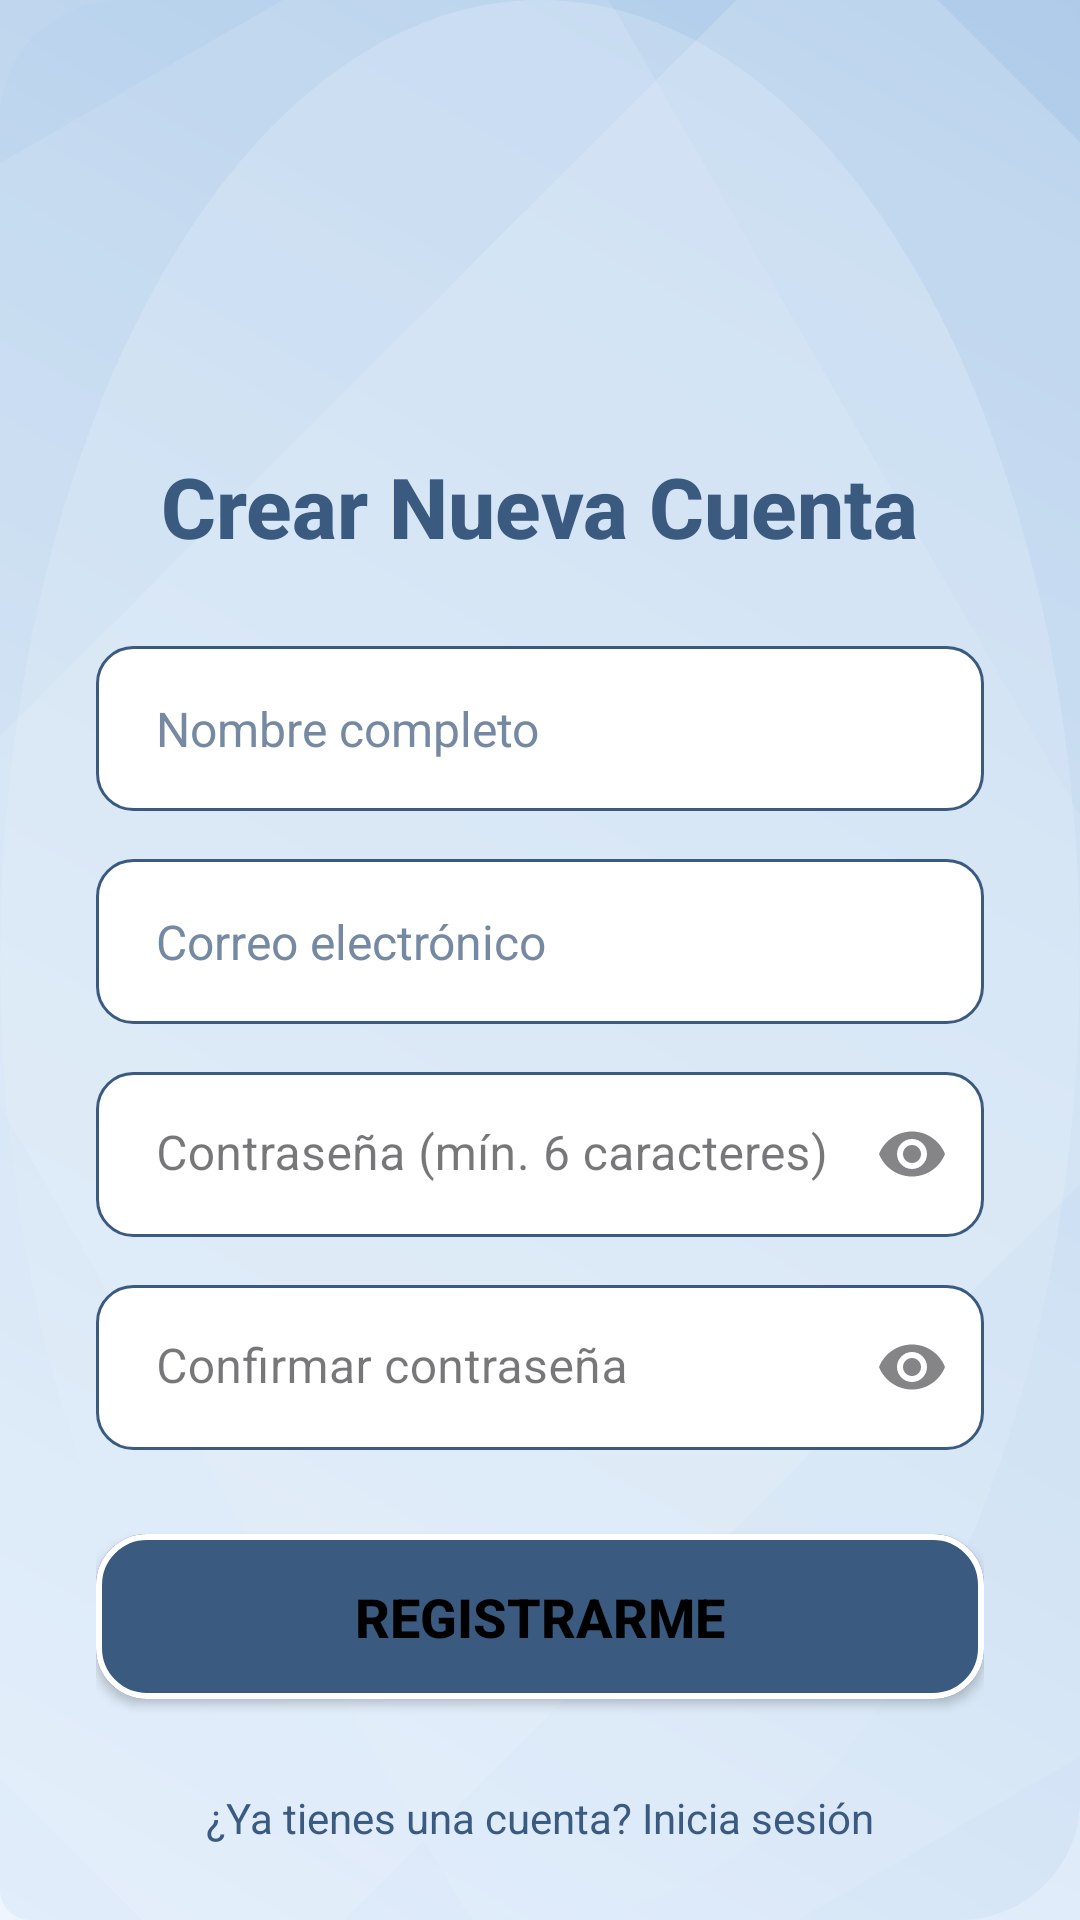

Reconstruct the res/layout file that produces this screen, plus the resources it refers to.
<!-- AndroidManifest.xml: application theme Theme.Diabetes_App -->
<!-- res/layout/activity_register.xml -->
<?xml version="1.0" encoding="utf-8"?>
<ScrollView xmlns:android="http://schemas.android.com/apk/res/android"
    xmlns:app="http://schemas.android.com/apk/res-auto"
    xmlns:tools="http://schemas.android.com/tools"
    android:layout_width="match_parent"
    android:layout_height="match_parent"
    android:background="@drawable/bg_login"
    android:fillViewport="true"
    android:scrollbars="none">

    <LinearLayout
        android:layout_width="match_parent"
        android:layout_height="wrap_content"
        android:orientation="vertical"
        android:paddingLeft="32dp"
        android:paddingRight="32dp"
        android:paddingTop="30dp"
        android:paddingBottom="30dp"
        android:gravity="center_horizontal">

        <ImageView
            android:id="@+id/imageLogoRegister"
            android:layout_width="90dp"
            android:layout_height="90dp"
            android:layout_marginTop="10dp"
            android:layout_marginBottom="20dp"
            android:src="@drawable/ic_logo"
            android:contentDescription="Logo" />

        <TextView
            android:id="@+id/textRegisterTitle"
            android:layout_width="wrap_content"
            android:layout_height="wrap_content"
            android:text="Crear Nueva Cuenta"
            android:textSize="28sp"
            android:textStyle="bold"
            android:fontFamily="sans-serif-medium"
            android:textColor="#3A5A80"
            android:layout_marginBottom="28dp" />

        <EditText
            android:id="@+id/editTextNameRegister"
            android:layout_width="match_parent"
            android:layout_height="55dp"
            android:hint="Nombre completo"
            android:background="@drawable/edittext_background"
            android:inputType="textPersonName|textCapWords"
            android:paddingStart="20dp"
            android:paddingEnd="20dp"
            android:textSize="16sp"
            android:textColorHint="#758AA2"
            android:textColor="#3A5A80"
            android:layout_marginBottom="16dp" />

        <EditText
            android:id="@+id/editTextEmailRegister"
            android:layout_width="match_parent"
            android:layout_height="55dp"
            android:hint="Correo electrónico"
            android:background="@drawable/edittext_background"
            android:inputType="textEmailAddress"
            android:paddingStart="20dp"
            android:paddingEnd="20dp"
            android:textSize="16sp"
            android:textColorHint="#758AA2"
            android:textColor="#3A5A80"
            android:layout_marginBottom="16dp" />

        <com.google.android.material.textfield.TextInputLayout
            android:id="@+id/textInputLayoutPassword"
            style="@style/Widget.MaterialComponents.TextInputLayout.FilledBox.Dense"
            android:layout_width="match_parent"
            android:layout_height="wrap_content"
            android:layout_marginBottom="16dp"
            app:boxBackgroundColor="@android:color/transparent"
            app:boxStrokeWidth="0dp"
            app:hintTextColor="#3A5A80"
            app:endIconMode="password_toggle">

            <com.google.android.material.textfield.TextInputEditText
                android:id="@+id/editTextPasswordRegister"
                android:layout_width="match_parent"
                android:layout_height="55dp"
                android:hint="Contraseña (mín. 6 caracteres)"
                android:inputType="textPassword"
                android:background="@drawable/edittext_background"
                android:paddingStart="20dp"
                android:paddingEnd="20dp"
                android:textSize="16sp"
                android:textColorHint="#758AA2"
                android:textColor="#3A5A80" />
        </com.google.android.material.textfield.TextInputLayout>

        <com.google.android.material.textfield.TextInputLayout
            android:id="@+id/textInputLayoutConfirmPassword"
            style="@style/Widget.MaterialComponents.TextInputLayout.FilledBox.Dense"
            android:layout_width="match_parent"
            android:layout_height="wrap_content"
            android:layout_marginBottom="28dp"
            app:boxBackgroundColor="@android:color/transparent"
            app:boxStrokeWidth="0dp"
            app:hintTextColor="#3A5A80"
            app:endIconMode="password_toggle">

            <com.google.android.material.textfield.TextInputEditText
                android:id="@+id/editTextConfirmPasswordRegister"
                android:layout_width="match_parent"
                android:layout_height="55dp"
                android:hint="Confirmar contraseña"
                android:inputType="textPassword"
                android:background="@drawable/edittext_background"
                android:paddingStart="20dp"
                android:paddingEnd="20dp"
                android:textSize="16sp"
                android:textColorHint="#758AA2"
                android:textColor="#3A5A80" />
        </com.google.android.material.textfield.TextInputLayout>

        <Button
            android:id="@+id/buttonPerformRegister"
            android:layout_width="match_parent"
            android:layout_height="55dp"
            android:text="Registrarme"
            android:background="@drawable/button_background_alt"
            android:textColor="#000000"
            android:textSize="18sp"
            android:textStyle="bold"
            android:fontFamily="sans-serif-medium"
            android:elevation="6dp"
            android:layout_marginBottom="20dp" />

        <TextView
            android:id="@+id/textViewLoginLink"
            android:layout_width="wrap_content"
            android:layout_height="wrap_content"
            android:text="¿Ya tienes una cuenta? Inicia sesión"
            android:textSize="14sp"
            android:textColor="#3A5A80"
            android:paddingTop="10dp"
            android:paddingBottom="10dp"
            android:paddingStart="10dp"
            android:paddingEnd="10dp"
            android:layout_marginBottom="20dp" />
    </LinearLayout>
</ScrollView>
<!-- resources referenced by this layout -->
<resources>
  <!-- drawable bg_login: vector/xml drawable (drawable, 2093 chars, omitted) -->
  <!-- drawable button_background_alt (drawable) -->
  <?xml version="1.0" encoding="utf-8"?>
  <ripple xmlns:android="http://schemas.android.com/apk/res/android"
      android:color="?android:attr/colorControlHighlight">
  
      
      <item android:id="@android:id/mask">
          <shape android:shape="rectangle">
              <solid android:color="#20FFFFFF" /> 
              <corners android:radius="16dp" /> 
          </shape>
      </item>
  
      
      <item>
          <shape android:shape="rectangle">
              <solid android:color="#FFFFFF"/> 
              <corners android:radius="16dp"/> 
              <stroke android:width="2dp" android:color="#3A5A80"/> 
          </shape>
      </item>
  
      
      <item android:state_pressed="true">
          <shape android:shape="rectangle">
              <solid android:color="#3A5A80"/> 
              <corners android:radius="16dp"/>
              <stroke android:width="2dp" android:color="#FFFFFF"/> 
          </shape>
      </item>
  
  </ripple>
  <!-- drawable edittext_background (drawable) -->
  <shape xmlns:android="http://schemas.android.com/apk/res/android" android:shape="rectangle">
      <solid android:color="#FFFFFF" />
      <corners android:radius="12dp" />
      <stroke android:width="1dp" android:color="#3A5A80" />
  </shape>
  <style name="Theme.Diabetes_App" parent="Theme.Material3.Light.NoActionBar">
          <item name="colorPrimary">#3A5A80</item>
          <item name="colorPrimaryVariant">#27456B</item>
          <item name="colorOnPrimary">#FFFFFF</item>
          <item name="colorSecondary">#D1E2F3</item>
          <item name="colorOnSecondary">#3A5A80</item>
  
          <item name="android:windowBackground">@android:color/transparent</item>
          <item name="android:statusBarColor">@android:color/transparent</item>
          <item name="android:navigationBarColor">@android:color/transparent</item>
          <item name="android:windowTranslucentStatus">true</item>
          <item name="android:windowTranslucentNavigation">true</item>
      </style>
</resources>
